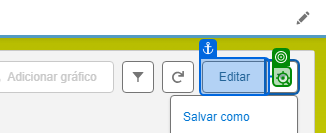
Task: Robotic Enterprise Framework
Workflow: ExtraiRelatório

Step 1 [try]: click on the icon in window 'Contestação - Resulta da Análise | Salesforce' (chrome.exe) (repeated 2 times)

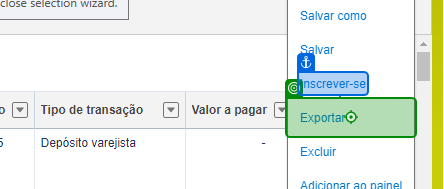
Step 3: click on the link 'Exportar' in window 'Contestação - Dados para Pagamento | Salesforce' (chrome.exe)
